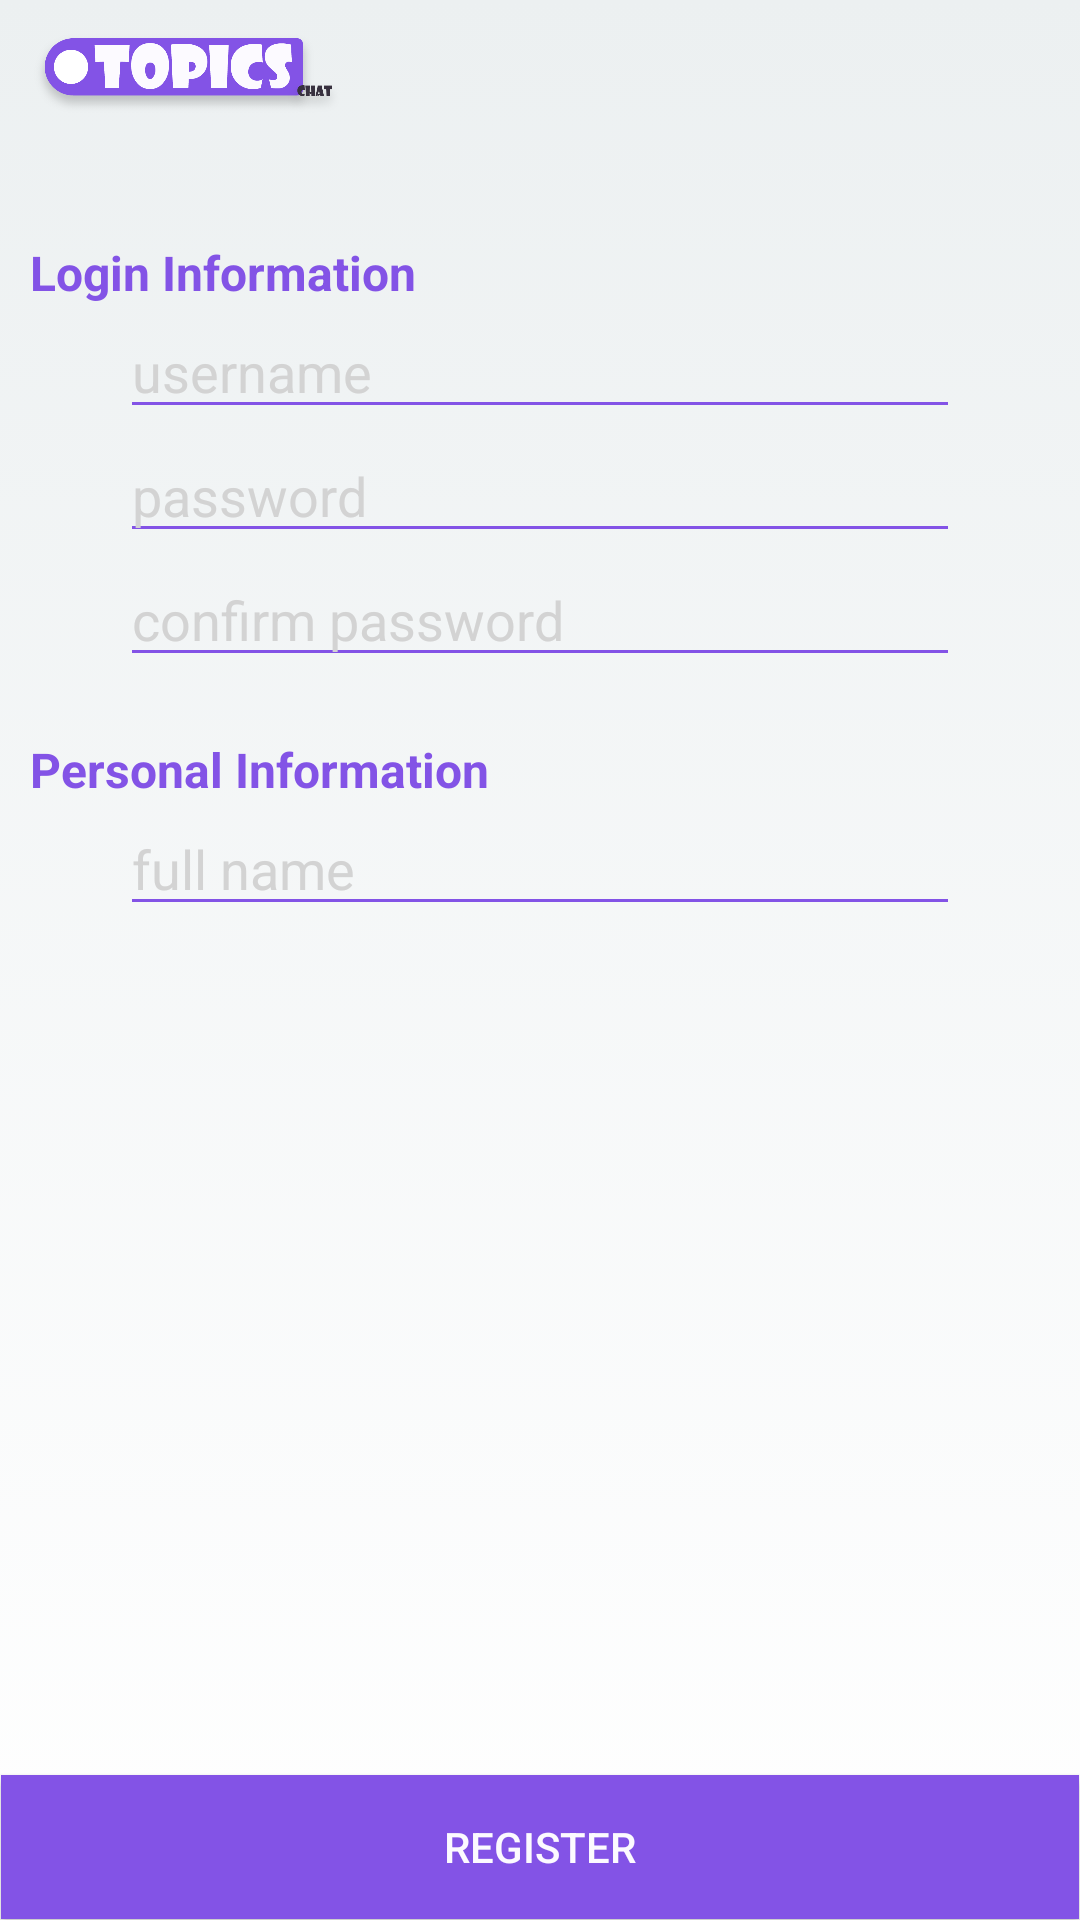

This screen was rendered from an Android layout file. Write that file and the resources it references.
<!-- AndroidManifest.xml: application theme Theme.AppCompat.Light.NoActionBar -->
<!-- res/layout/activity_registration.xml -->
<?xml version="1.0" encoding="utf-8"?>
<RelativeLayout xmlns:android="http://schemas.android.com/apk/res/android"
    xmlns:app="http://schemas.android.com/apk/res-auto"
    xmlns:tools="http://schemas.android.com/tools"
    android:layout_width="match_parent"
    android:layout_height="match_parent"
    android:clipToPadding="false"
    android:padding="@dimen/padding_standard"
    android:background="@drawable/background_gradient_main"
    tools:context="com.example.enkiprobo.topicschat.RegistrationActivity">

    <ImageView
        android:id="@+id/iv_topicLogo"
        android:layout_width="match_parent"
        android:layout_height="wrap_content"
        android:layout_alignParentTop="true"
        android:adjustViewBounds="true"
        android:contentDescription="@string/topics_chat_logo"
        android:maxHeight="30sp"
        android:maxWidth="30sp"
        android:scaleType="fitStart"
        android:src="@drawable/logoextend" />

    <LinearLayout
        android:id="@+id/ly_loginInformation"
        android:layout_width="match_parent"
        android:layout_height="wrap_content"
        android:layout_below="@+id/iv_topicLogo"
        android:layout_marginTop="40sp"
        android:orientation="vertical">

        <TextView
            android:layout_width="match_parent"
            android:layout_height="wrap_content"
            android:text="@string/registration_login_information_header"
            android:textSize="16sp"
            android:textStyle="bold"
            android:textColor="@color/mainPurple"/>

        <EditText
            android:id="@+id/et_registrationUsername"
            android:layout_width="match_parent"
            android:layout_height="wrap_content"
            android:layout_marginLeft="30sp"
            android:layout_marginRight="30sp"
            android:hint="@string/username_hint"
            android:inputType="textShortMessage"
            style="@style/default_text_editor_color"/>

        <EditText
            android:id="@+id/et_registrationPassword"
            android:layout_width="match_parent"
            android:layout_height="wrap_content"
            android:layout_marginLeft="30sp"
            android:layout_marginRight="30sp"
            android:hint="@string/password_hint"
            android:inputType="textPassword"
            style="@style/default_text_editor_color"/>

        <EditText
            android:id="@+id/et_registrationConfirmPassword"
            android:layout_width="match_parent"
            android:layout_height="wrap_content"
            android:layout_marginLeft="30sp"
            android:layout_marginRight="30sp"
            android:hint="@string/confirm_password_hint"
            android:inputType="textPassword"
            style="@style/default_text_editor_color"/>
    </LinearLayout>

    <LinearLayout
        android:id="@+id/ly_personalInformation"
        android:layout_width="match_parent"
        android:layout_height="wrap_content"
        android:layout_below="@+id/ly_loginInformation"
        android:layout_marginTop="20sp"
        android:orientation="vertical">

        <TextView
            android:layout_width="match_parent"
            android:layout_height="wrap_content"
            android:text="@string/registration_personal_information_header"
            android:textSize="16sp"
            android:textStyle="bold"
            android:textColor="@color/mainPurple"/>

        <EditText
            android:id="@+id/et_registrationFullName"
            android:layout_width="match_parent"
            android:layout_height="wrap_content"
            android:layout_marginLeft="30sp"
            android:layout_marginRight="30sp"
            android:hint="@string/full_name_hint"
            android:inputType="textShortMessage"
            style="@style/default_text_editor_color"/>

    </LinearLayout>
    <TextView
        android:layout_marginTop="20sp"
        android:id="@+id/tv_errorMessage"
        android:layout_below="@+id/ly_personalInformation"
        android:layout_width="match_parent"
        android:layout_height="wrap_content"
        android:gravity="center"
        android:textColor="@color/redError"
        android:visibility="gone"
        android:text="askjdflkjsafkfjsakfjaskdjf"/>

    <Button
        android:id="@+id/bt_register"
        android:layout_width="match_parent"
        android:layout_height="wrap_content"
        android:layout_alignParentBottom="true"
        android:layout_marginBottom="-10sp"
        android:layout_marginLeft="-10sp"
        android:layout_marginRight="-10sp"
        android:layout_marginTop="-10sp"
        android:text="@string/register_button"
        android:onClick="keHalamanBerhasil"
        style="@style/default_button_style"/>
</RelativeLayout>
<!-- resources referenced by this layout -->
<resources>
  <color name="mainPurple">#8353E6</color>
  <color name="redError">#FF0033</color>
  <dimen name="padding_standard">10sp</dimen>
  <!-- drawable background_gradient_main (drawable) -->
  <?xml version="1.0" encoding="utf-8"?>
  <selector xmlns:android="http://schemas.android.com/apk/res/android">
      <item>
          <shape>
              <gradient
                  android:angle="90"
                  android:startColor="#ffffff"
                  android:endColor="#ecf0f1"
                  android:type="linear" />
          </shape>
      </item>
  </selector>
  <!-- drawable logoextend: png bitmap (drawable-hdpi, 9584 bytes) -->
  <string name="confirm_password_hint">confirm password</string>
  <string name="full_name_hint">full name</string>
  <string name="password_hint">password</string>
  <string name="register_button">Register</string>
  <string name="registration_login_information_header">Login Information</string>
  <string name="registration_personal_information_header">Personal Information</string>
  <string name="topics_chat_logo">topics chat logo</string>
  <string name="username_hint">username</string>
  <style name="default_button_style">
          <item name="android:layout_width">match_parent</item>
          <item name="android:layout_height">wrap_content</item>
          <item name="android:background">@drawable/riple_button_default</item>
          <item name="android:textColor">@color/mainWhite</item>
      </style>
  <style name="default_text_editor_color">
          <item name="android:layout_width">match_parent</item>
          <item name="android:layout_height">wrap_content</item>
          <item name="android:textColorHint">#d3d3d3</item>
          <item name="android:backgroundTint">@color/mainPurple</item>
      </style>
  <!-- drawable riple_button_default (drawable) -->
  <?xml version="1.0" encoding="utf-8"?>
  <ripple xmlns:android="http://schemas.android.com/apk/res/android"
      android:color="?android:colorControlHighlight">
      <item android:drawable="@color/mainPurple"/>
  </ripple>
  <color name="mainWhite">#FCFAFF</color>
</resources>
